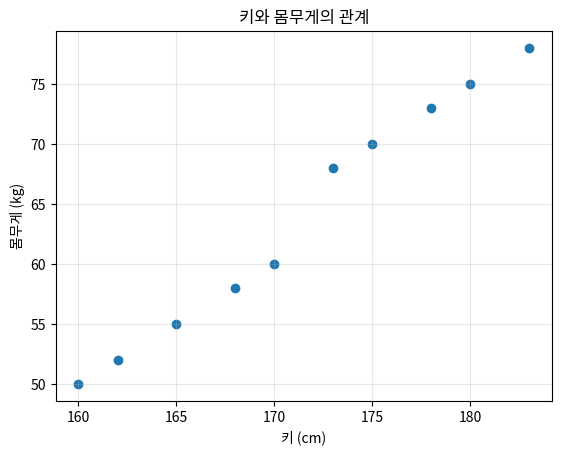

Here is the Python script that generated this plot:
import matplotlib.pyplot as plt

# 키와 몸무게 관계
height = [160, 165, 170, 175, 180, 162, 168, 173, 178, 183]
weight = [50, 55, 60, 70, 75, 52, 58, 68, 73, 78]

plt.scatter(height, weight)
plt.xlabel('키 (cm)')
plt.ylabel('몸무게 (kg)')
plt.title('키와 몸무게의 관계')
plt.grid(True, alpha=0.3)
plt.show()